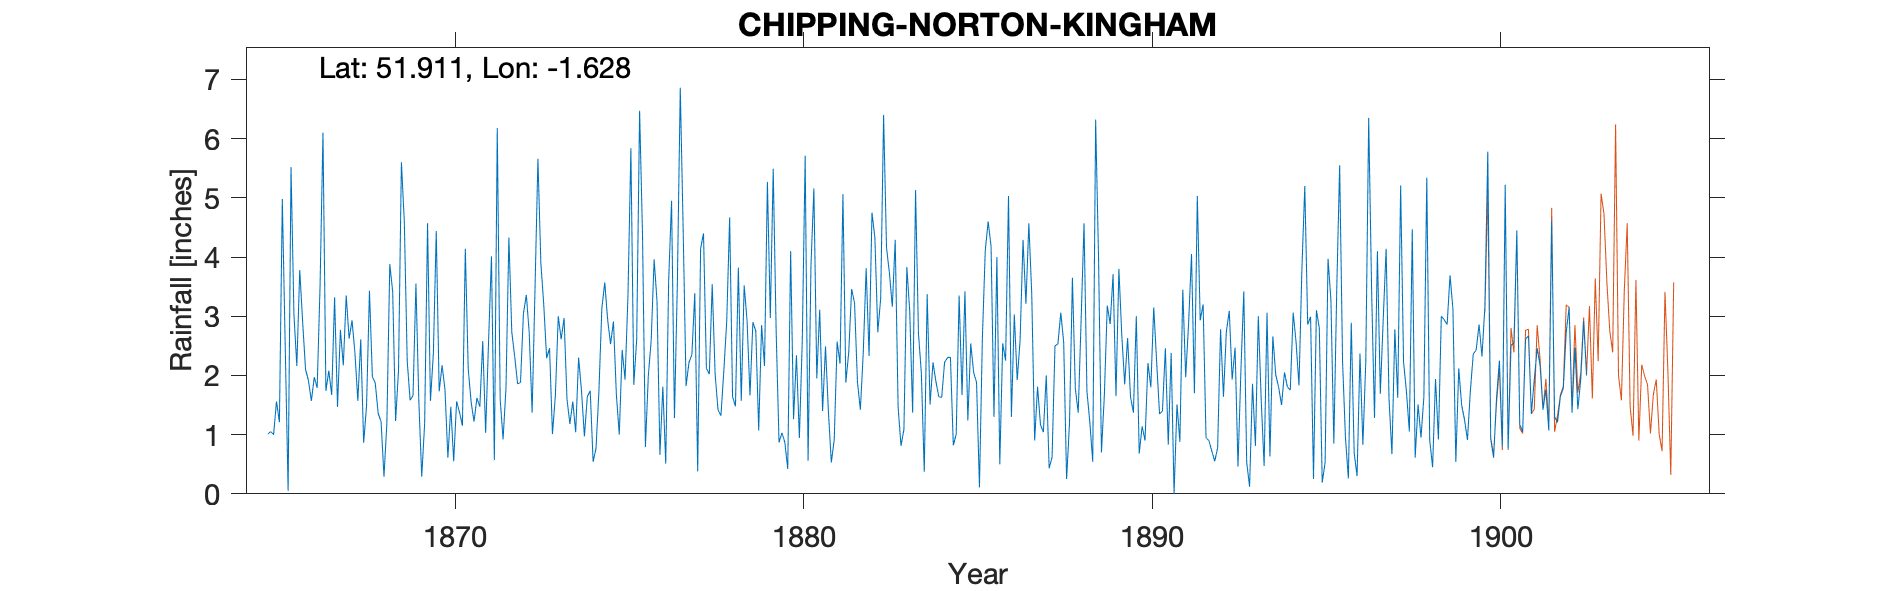

The file beside this chart, header and first rows:
CHIPPING-NORTON-KINGHAM, , , , , , , , , , , , , , , , , , , , , , , 
Grid ref, SP257237, Long, -1.628, Lat, 51.91, Elevation, 442, ft, , , , , , , , , , , , , , , 
Station no, RR1090, , , , , , , , , , , , , , , , , , , , , , 
, 1860, 1861, 1862, 1863, 1864, 1865, 1866, 1867, 1868, 1869, 1870, 1871, 1872, 1873, 1874, 1875, 1876, 1877, 1878, 1879, 1880, 1881, 1882
January, , , , , , , 3.78, 3.32, 3.43, 4.6, 1.73, 1.22, 4.33, 3.2, 2.3, 2.91, 1.99, 4.46, 1.42, 2.9, 0.42, 1.4, 1.89
February, , , , , , 1.01, 2.9, 1.47, 1.98, 2.24, 2.17, 1.62, 2.73, 2.29, 1.74, 1.68, 2.6, 1.82, 1.32, 2.75, 4.1, 2.49, 1.42
March, , , , , , 1.05, 2.1, 2.77, 1.87, 1.58, 1.76, 1.47, 2.32, 2.46, 0.97, 1, 3.96, 2.22, 2.08, 1.07, 1.26, 1.39, 2.39
April, , , , , , 1, 1.91, 2.17, 1.36, 1.66, 0.61, 2.58, 1.86, 1.01, 1.64, 2.43, 3.25, 2.35, 2.92, 2.85, 2.34, 0.53, 3.81
May, , , , , , 1.56, 1.57, 3.35, 1.22, 3.55, 1.47, 1.03, 1.88, 1.66, 1.74, 1.93, 0.66, 3.39, 4.67, 2.16, 0.94, 0.91, 2.33
June, , , , , , 1.21, 1.97, 2.62, 0.29, 1.56, 0.55, 2.57, 3.04, 3, 0.54, 3.35, 1.81, 0.38, 1.64, 5.27, 2.59, 2.57, 4.75
July, , , , , , 4.98, 1.79, 2.93, 1.2, 0.29, 1.56, 4.01, 3.36, 2.61, 0.77, 5.84, 0.51, 4.14, 1.48, 2.97, 5.71, 2.2, 4.33
August, , , , , , 2.5, 3.52, 2.38, 3.88, 1.19, 1.38, 0.57, 2.72, 2.97, 1.74, 1.84, 3.59, 4.4, 3.82, 5.49, 0.56, 5.06, 2.73
September, , , , , , 0.05, 6.1, 1.57, 3.41, 4.57, 1.15, 6.18, 1.37, 1.6, 3.13, 2.61, 4.95, 2.12, 1.57, 2.77, 3.86, 1.88, 3.3
October, , , , , , 5.52, 1.74, 2.61, 1.23, 1.57, 4.14, 1.6, 3.47, 1.18, 3.57, 6.47, 1.28, 2.02, 3.52, 0.87, 5.16, 2.39, 6.4
November, , , , , , 3.03, 2.08, 0.86, 2.08, 2.37, 2.11, 0.92, 5.66, 1.56, 2.94, 4.38, 3.56, 3.54, 2.92, 1.03, 1.95, 3.46, 4.16
December, , , , , , 2.16, 1.67, 1.49, 5.6, 4.44, 1.55, 1.79, 3.9, 1.04, 2.53, 0.79, 6.86, 2.02, 1.66, 0.87, 3.11, 3.22, 3.73
Total, , , , , , , 31.13, 27.54, 27.55, 29.62, 20.18, 25.56, 36.64, 24.58, 23.61, 35.23, 35.02, 32.86, 29.02, 31, 32, 27.5, 41.24
TYRain_1860-1869_02_pt1 Page 45 added to…, , , , , , , , , , , , , , , , , , , , , , , 
